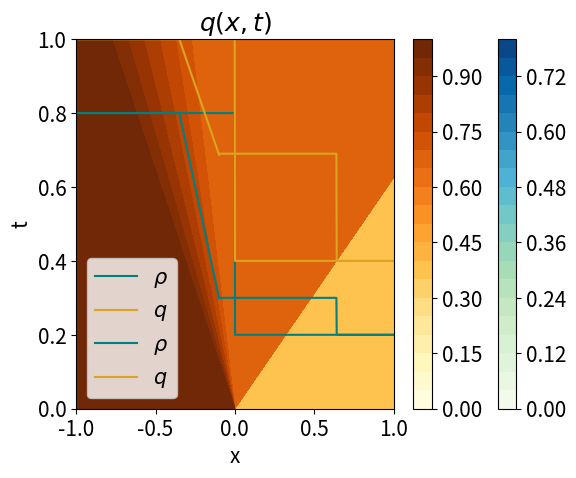

Write the Python code that produced this figure.
import numpy as np
from matplotlib import pyplot as plt
plt.rcParams.update({
    "font.size":15})

# CONGESTED PHASE
# r_t + (rv)_x = 0
# q_t + ((q-Q)v) = 0
# v = vc = (1- r/R)q/r
# max lambda = v_c


# parameters:
R = 1   # max density
V = 5   # max speed
Q = 0.5 # wide jam param.

xs = np.linspace(-1,1,1000)
ts = np.linspace(0,1, 1000)

# Eigenvalues
lambda1 = lambda r,q: (2/R - 1/r)*(Q-q) - Q/R
lambda2 = lambda r,q: q/r*(1-r/R)


# Rarefaction
#w_r = lambda r, q, xi: (R*(r*xi - q + 2*Q) -Q*r)/(2*(q- 2*Q + R/r*(Q-q)))
w_r = lambda r, q, xi: ( R*(r*xi - q +Q) + Q*r)/(2*(Q-q))
w_q = lambda r, q, xi: R/2*( (q-Q)/r - xi ) +Q/2

# Initial values, u_l, u_r
r_l = 0.8
q_l = 1

r_r = 0.2
q_r = 0.4

r_m = 0.3
q_m = 0.69

def plotInitialValues():
    sol_r = np.zeros(len(xs))
    sol_q = np.zeros(len(xs))

    i = 0
    for x in xs:
        if x < 0:
            sol_r[i] = r_l
            sol_q[i] = q_l
            i += 1
        elif x > 0:
            sol_r[i] = r_r
            sol_q[i] = q_r
            i += 1

    plt.plot(xs, sol_r, 'r', label=r"$\rho$", color = "teal")
    plt.plot(xs, sol_q, 'b', label=r"$q$", color = "goldenrod")
    #plt.title("Inital values "+ r"$u(x,0): $" + r"$u_l = {},{}, u_r = {},{} $".format(r_l,q_l, r_r, q_r))
    plt.title("Inital values " + r"$u(x,0): $")
    plt.xlabel("x")
    plt.ylabel("u")
    plt.legend()
    plt.show()



def findMiddleState(plot):
    r1s = np.linspace(0.01, 1, 1000)
    r2s = np.linspace(0.01, 0.9, 1000)
    # wave curves in rho, q
    q1 = lambda r: ((q_l - Q) / r_l) * r + Q  # 1st family wave
    q2 = lambda r: (q_r / r_r) * ((R - r_r) / (R - r)) * r  # 2nd family wave
    # finding smallest point
    idx = np.argwhere(np.diff(np.sign(q1(r1s) - q2(r2s)))).flatten()
    print(np.sign(q1(r1s) - q2(r2s)))
    r_m = r2s[idx]
    q_m = q1(r_m)
    if (plot):
        plt.plot(r1s, q1(r1s), '-',  color = "teal")
        plt.plot(r2s, q2(r2s), '-', color = "goldenrod")
        plt.plot(r_l, q_l, 'ro')
        plt.annotate(r"$u_l$", (r_l, q_l+.05))
        plt.plot(r_m, q_m, 'ro')
        plt.annotate(r"$u_m$", (r_m, q_m+0.05))
        plt.plot(r_r, q_r, 'ro')
        plt.annotate(r"$u_r$", (r_r, q_r+0.05))
        plt.xlabel(r"$\rho$")
        plt.ylabel("q")
        plt.title(r"$u(\rho, q)$")
        plt.show()
    return r_m, q_m

def findMiddleState2():
    a = (q_l - Q)/r_l
    print("a: ", a)
    b = (R-r_r)*q_r/r_r
    print("b: ", b)




#findMiddleState2()
# Middle state u_m:
#r_m, q_m = findMiddleState(plot=False)


def chooseEntropySol():
    if( q_l > Q):
        if(r_l > r_m):
            return "Rarefaction"
        else:
            return "Shock"
    else:
        if (r_l > r_m):
            return "Shock"
        else:
            return "Rarefaction"

##            ANALYTICAL SOLUTION
##
##            u_l    for  x < lambda1 (u_l) t
## u(x,t) =    w     for  lambda1(u_l)t < x < lambda1 (u_m)t
##            u_m    for  lambda1(u_m)t < x < lambda2(u_r)t
##            u_r    for  x > lambda2(u_r)t
##
##

def plotAnalyticalSolution(t, plot):
    sol_r = np.zeros(len(xs))
    sol_q = np.zeros(len(xs))

    i = 0
    for x in xs:
        if x < lambda1(r_l, q_l) * t:
            sol_r[i] = r_l
            sol_q[i] = q_l
            i += 1
        elif (lambda1(r_l, q_l) * t < x) and (x < lambda1(r_m, q_m) * t):
            sol_r[i] = w_r(r_l, q_l, x/t)
            sol_q[i] = w_q(r_l, q_l, x/t)
            i += 1
        elif (lambda1(r_m, q_m) * t < x) and (x < lambda2(r_r, q_r) * t):
            sol_r[i] = r_m
            sol_q[i] = q_m
            i += 1
        elif x > lambda2(r_r, q_r) * t:
            sol_r[i] = r_r
            sol_q[i] = q_r
            i += 1
    if plot == True:
        plt.plot(xs, sol_r,  label=r"$\rho$", color = "teal")
        plt.plot(xs, sol_q,  label=r"$q$", color = "goldenrod")
        plt.title(r"$ u(x, t = {} ) $".format(t))
        plt.xlabel("x")
        plt.ylabel("u")
        plt.legend()
        plt.show()
    return sol_r, sol_q

def plot_xtSol():
    sol_xtRho = np.zeros((len(ts), len(xs)))
    sol_xtQ = np.zeros((len(ts), len(xs)))
    j = 0
    X, T = np.meshgrid(xs, ts)

    for t in ts:
        sol_xtRho[j], sol_xtQ[j] = plotAnalyticalSolution(t, False)
        j += 1

    plt.contourf(X, T, sol_xtRho, cmap =  "GnBu", levels=20)
    plt.title(r"$ \rho(x,t) $")
    plt.colorbar()
    plt.xlabel("x")
    plt.ylabel("t")
    plt.show()

    plt.contourf(X, T, sol_xtQ, cmap = "YlOrBr", levels=20 )
    plt.title(r"$ q(x,t) $")
    plt.colorbar()
    plt.xlabel("x")
    plt.ylabel("t")
    plt.show()

print("r_l =", r_l)
#print("r_m =", r_m[0])
print("r_r =", r_r)
print(chooseEntropySol())


plotInitialValues()
plotAnalyticalSolution(0.4, True)
plot_xtSol()
